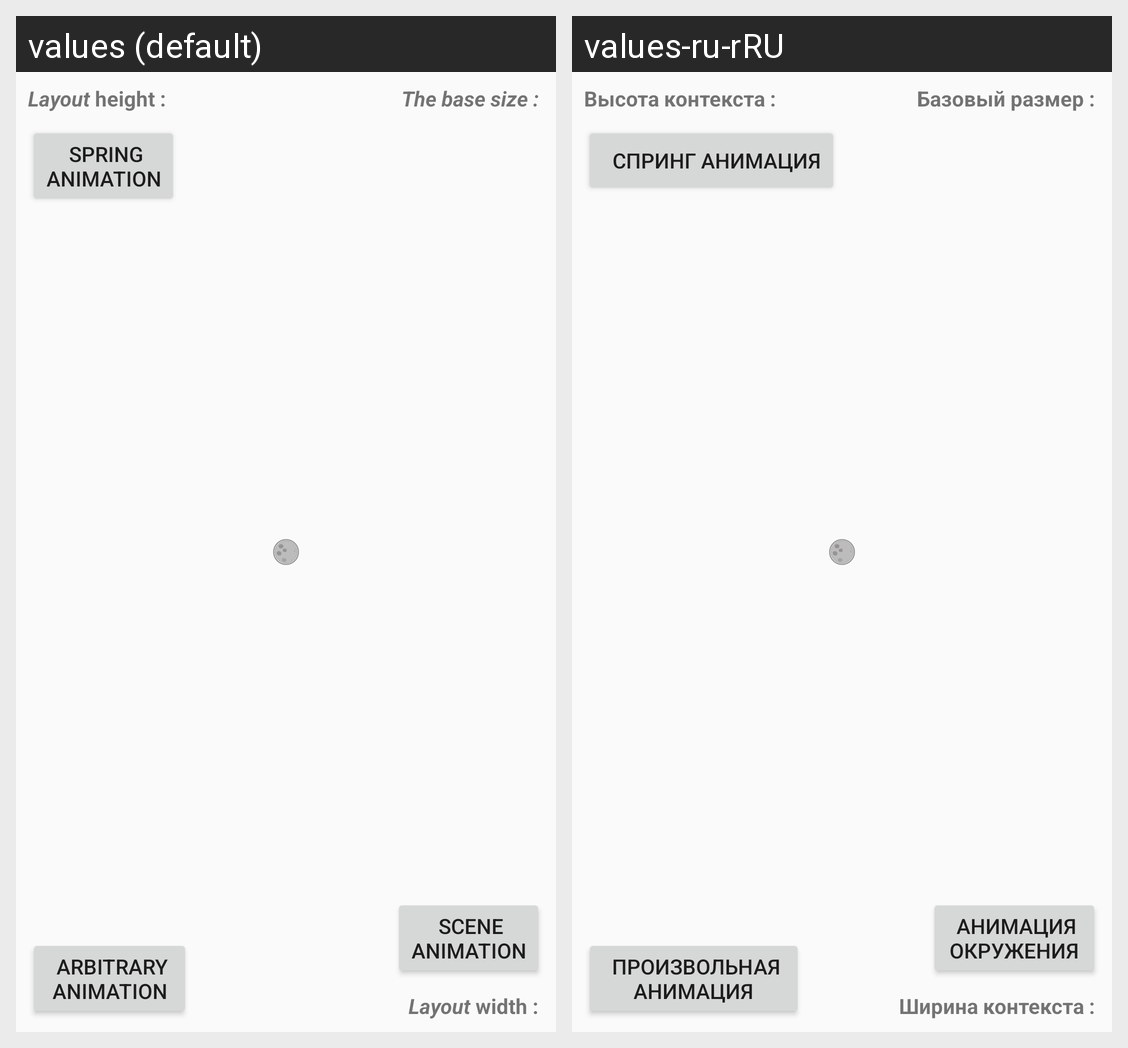

Translations of the strings shown on this Android screen, per locale in the grid:
Android screen res/layout/fragment_main.xml rendered under 2 locales, left to right: values (default), values-ru-rRU. Device: Nexus 5 (rendered at 1080×1920; each locale shown at half size, 540×960, under a caption strip naming it); theme AppTheme.
Strings drawn on this screen, with the default value and each locale's value (text and hints the layout hard-codes, and strings that could not be matched under every locale, appear in the picture but are not listed):

spring_physics_animation
  values: 	Spring 
      Animation
  values-ru-rRU: 	Спринг анимация

layout_transition
  values: 	Scene 
      animation
  values-ru-rRU: 	Анимация 
      окружения

arbitrary_animation
  values: 	Arbitrary 
      animation
  values-ru-rRU: 	Произвольная 
      анимация
